Image classification data set "achira_image_classify" (heroorkrishna/achira_image_classify on GitHub). Class labels (4): disc, gear, hexagon, square.

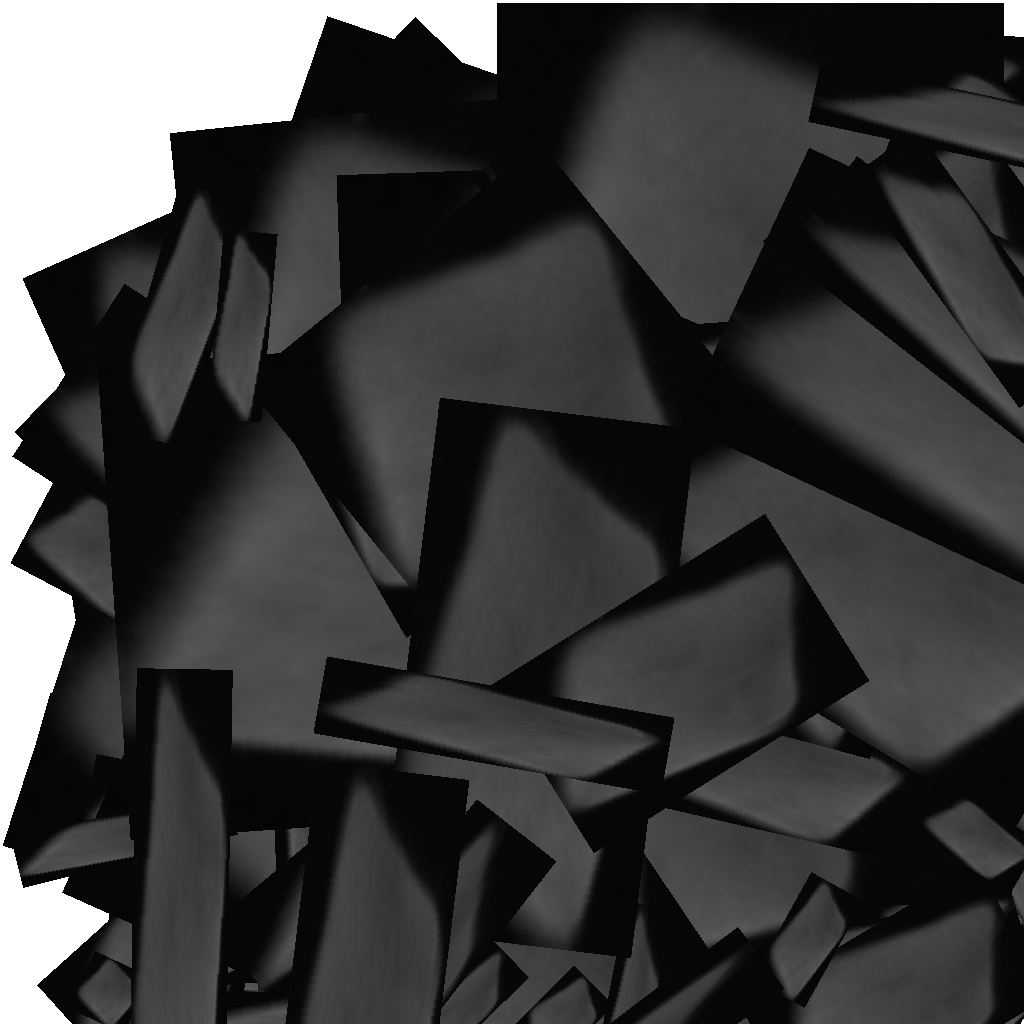
Label: square

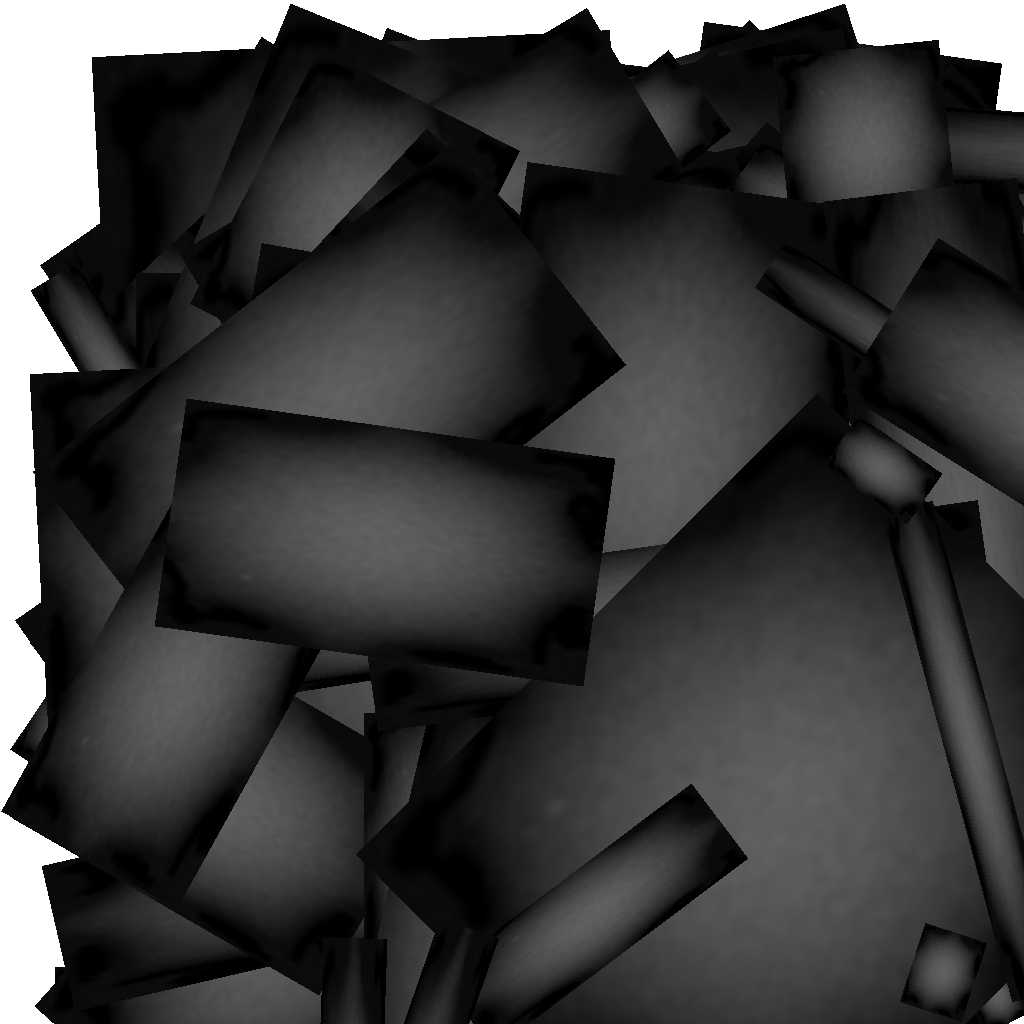
Label: gear

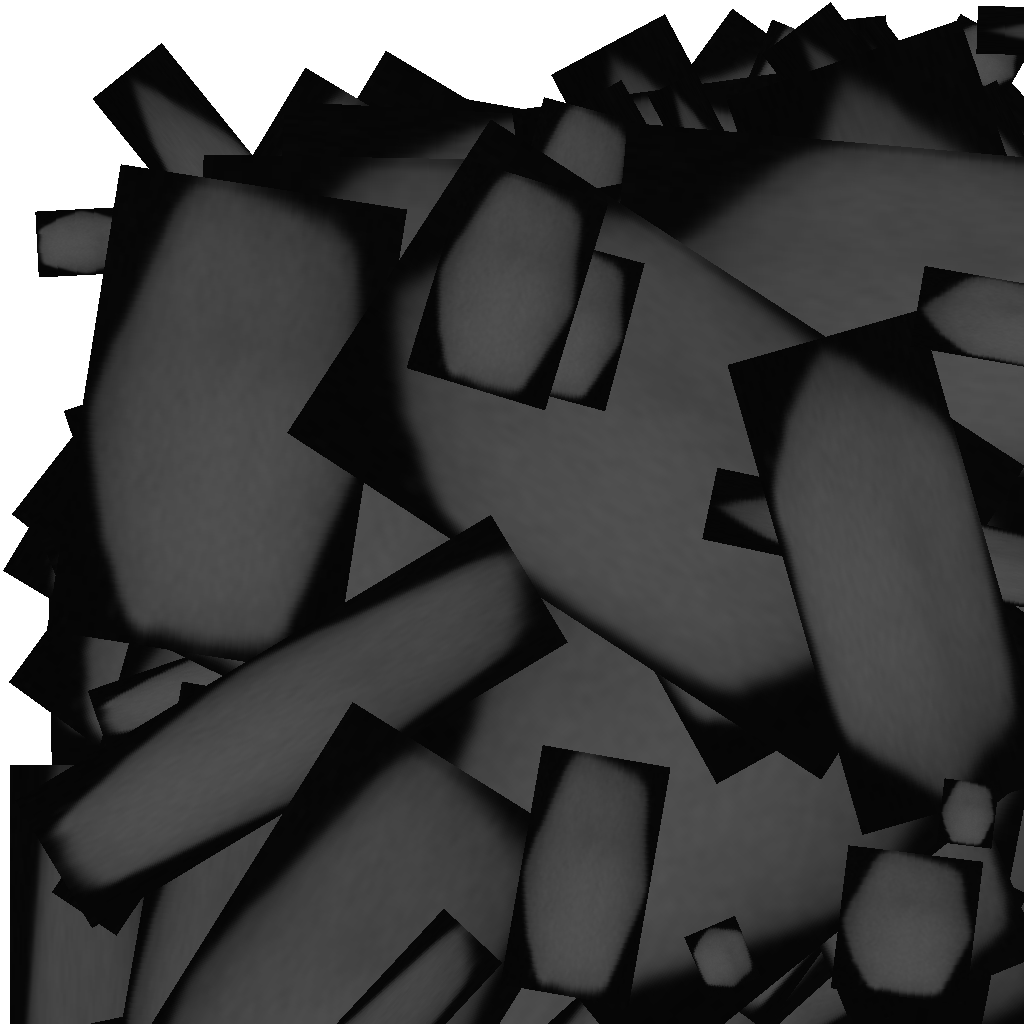
Label: hexagon

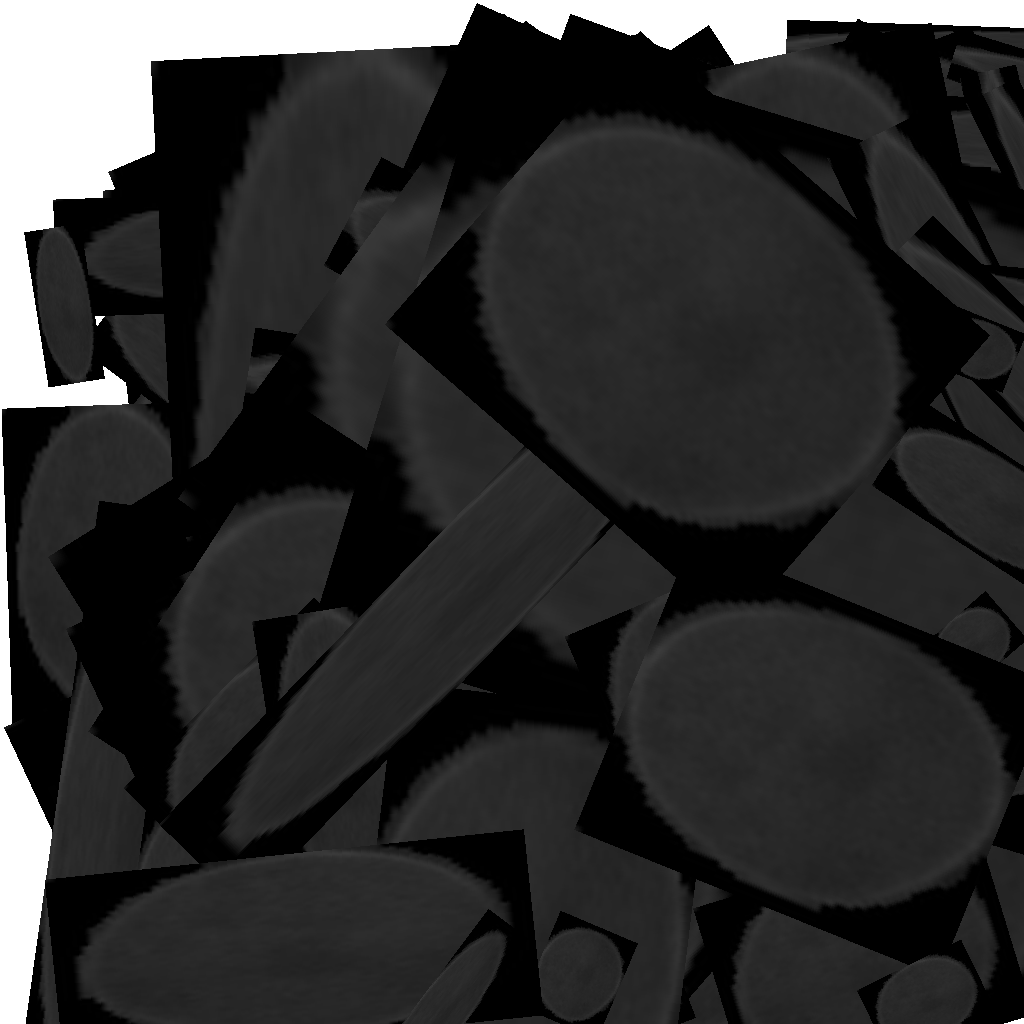
Label: disc

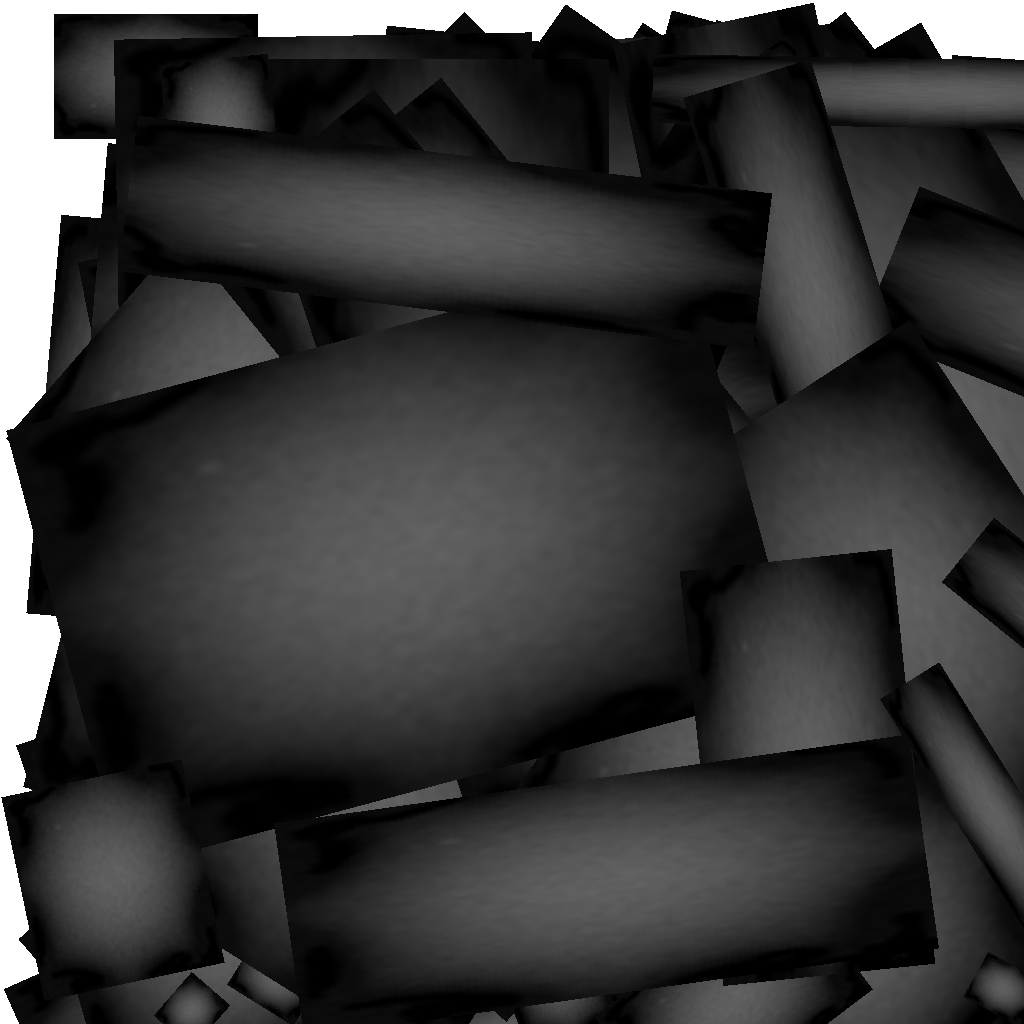
Label: gear

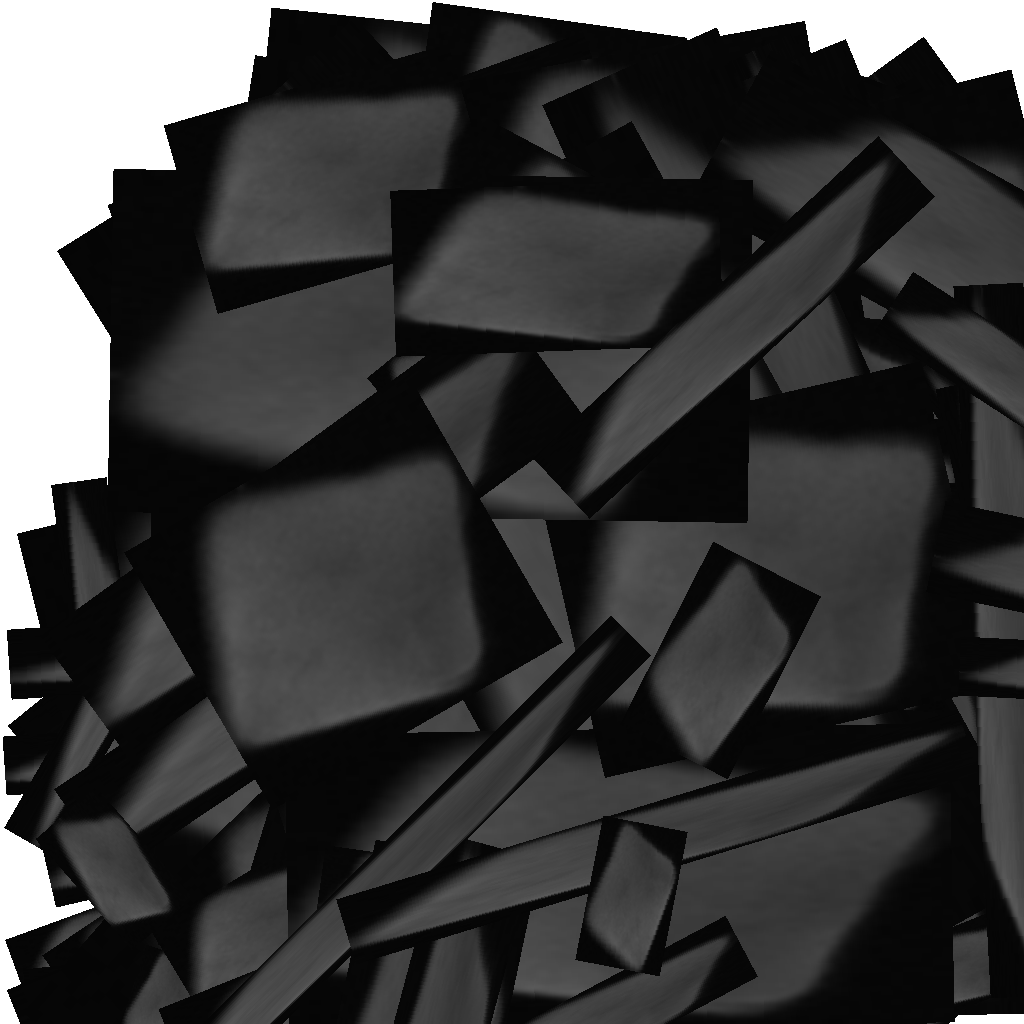
Label: square
